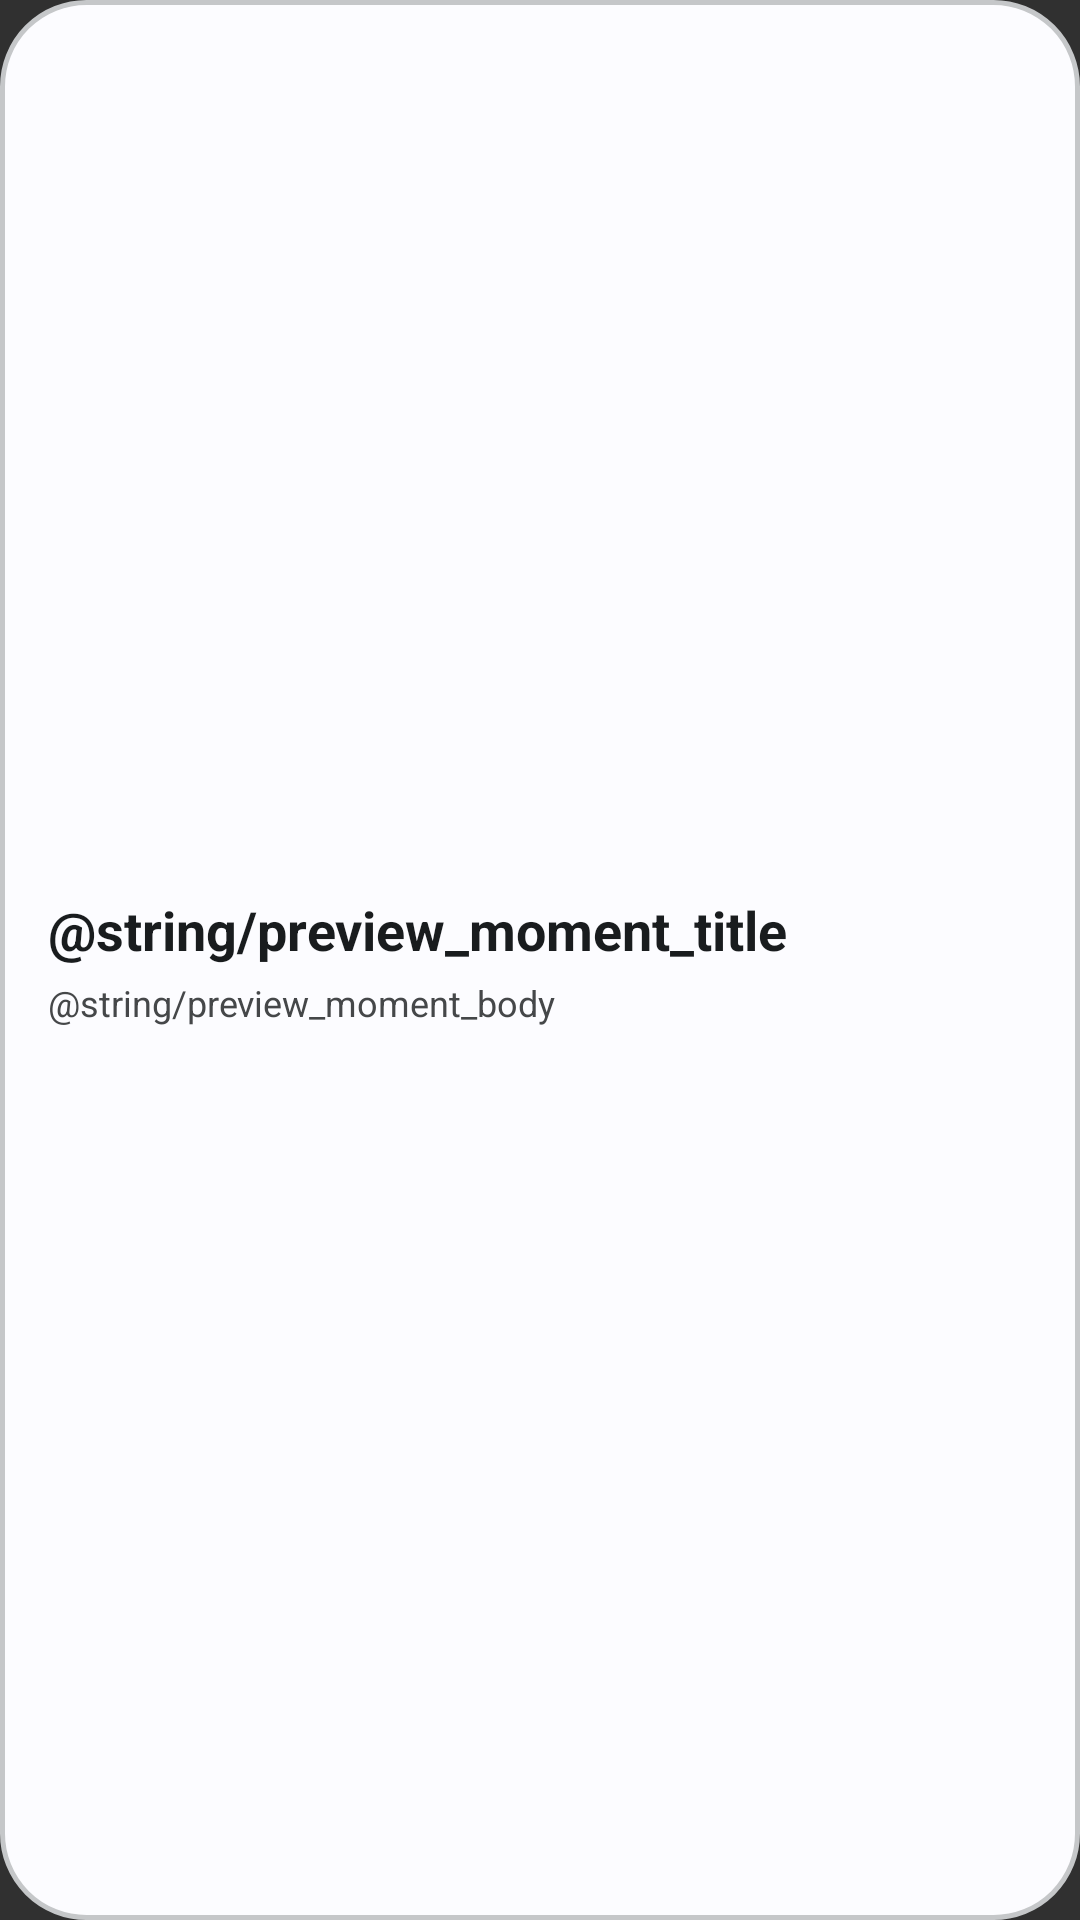

Android layout source for this screen:
<!-- AndroidManifest.xml: application theme Theme.DeenCompanion -->
<!-- res/layout/moment_widget_preview.xml -->
<?xml version="1.0" encoding="utf-8"?>
<LinearLayout xmlns:android="http://schemas.android.com/apk/res/android"
    android:id="@android:id/background"
    android:layout_width="match_parent"
    android:layout_height="match_parent"
    android:background="@drawable/widget_background"
    android:gravity="center_vertical"
    android:orientation="vertical"
    android:padding="16dp">

    <TextView
        android:layout_width="match_parent"
        android:layout_height="wrap_content"
        android:text="@string/preview_moment_title"
        android:textColor="@color/widget_text_primary"
        android:textSize="18sp"
        android:textStyle="bold" />

    <TextView
        android:layout_width="match_parent"
        android:layout_height="wrap_content"
        android:layout_marginTop="4dp"
        android:maxLines="3"
        android:text="@string/preview_moment_body"
        android:textColor="@color/widget_text_secondary"
        android:textSize="12sp" />

</LinearLayout>
<!-- resources referenced by this layout -->
<resources>
  <color name="widget_text_primary">#2C2724</color>
  <color name="widget_text_secondary">#7A726C</color>
  <!-- drawable widget_background (drawable) -->
  <?xml version="1.0" encoding="utf-8"?>
  <shape xmlns:android="http://schemas.android.com/apk/res/android">
      <solid android:color="@color/widget_background" />
      <corners android:radius="28dp" />
      <stroke android:width="1.5dp" android:color="@color/widget_border" />
  </shape>
  <style name="Theme.DeenCompanion" parent="android:Theme.Material.NoActionBar">
      </style>
  <color name="widget_background">#FAF8F5</color>
  <color name="widget_border">#E6E1DA</color>
</resources>
